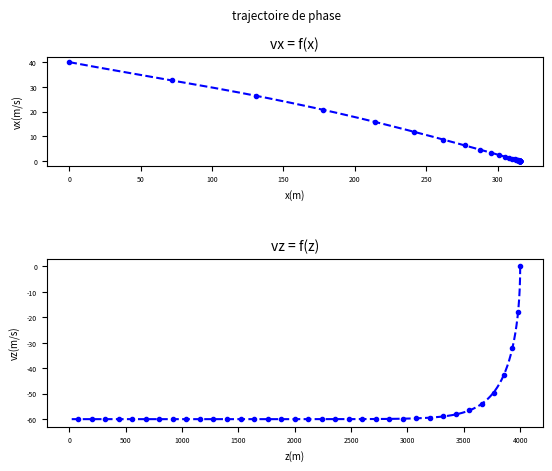
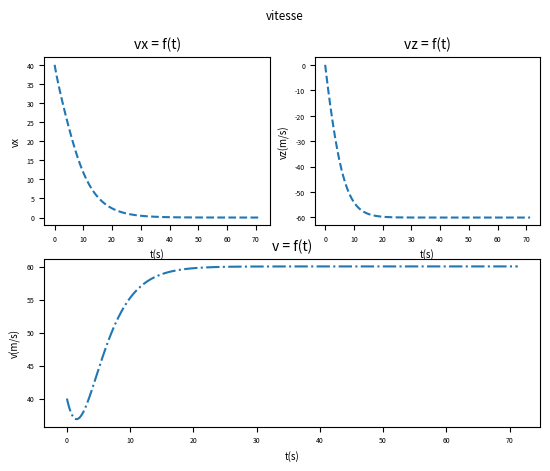
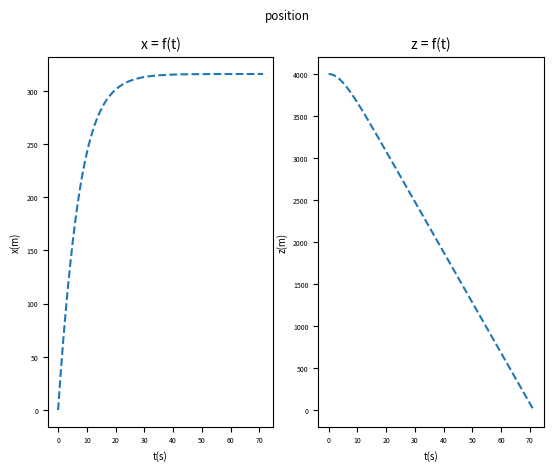
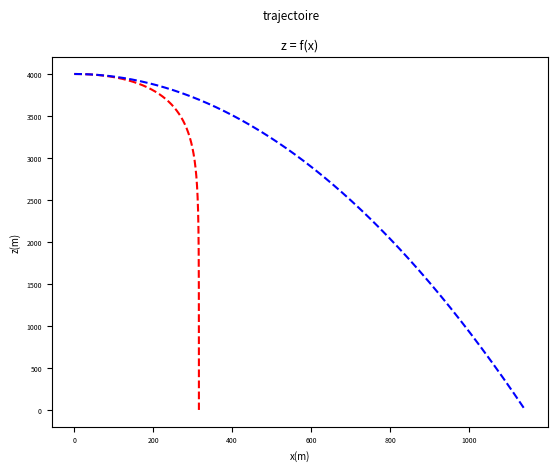

Source code (Python) for these figures, in order:
import numpy as np
import matplotlib.pyplot as plt


# =============================================================================
# definition des variable 
# =============================================================================

m = 90      #Kg
Z_0 = 4000  #m
V_0 = 40    #m/s
Z_a = 1500  #m
B = [0.245,35.3,0.245] #Kg/m
g = 9.81    #m/s²
k = 0
t_ouv = 4   #temps d'ouverture du parachute




# =============================================================================
# definition des fonction 
# =============================================================================

def ax(vx,t,vz,k):
    #accélération selon l'axe Ux
    ax = -B[k]/m * np.sqrt(vx**2+vz**2)*vx
    return ax

def az(vz,t,vx,k):
    #accélération selon l'axe Uz
    az =  -B[k]/m * np.sqrt(vx**2+vz**2)*vz - g
    return az


    


def Fx(X,Z,t,k):
    return (X[1],ax(X[1],t,Z[1],k))
def Fz(Z,X,t,k):
    return (Z[1],az(Z[1],t,X[1],k))






# =============================================================================
# Algorithme d'Euler explicite combiner avec la methode des trapéze avec pas h 
# =============================================================================

def euler(f,u,vx0,vz0,x0,z0,t0,h,za,amelioration):
    #methode d'Euler  qui calcule 2 integrale en même temps
    k = 0
    #initialisation (condition initial et déclaration de variable/list)
    t = t0

    lt = [t0]
    
    vx ,vz = vx0 ,vz0
    lvx = [vx0]
    lvz = [vz0]
    
    x , z = x0 ,z0
    
    lx = [x0]
    lz = [z0]
    a_x , a_z = 0 , 0
    lax = [a_x]
    laz = [a_z]

    var1 = 0
    var2 = 0
    vlim = 5
    t1,t2 = 0,0
    while z > 0:
        if z <= za: #si z < za alors le parachute doit être ouvert 
            if amelioration :
                k = 2
            else:
                k = 1
            if var1 == 0:
                var1 = 1
                t1 = t  #temps a laquelle le parachute est ouvert
        else:
            k = 0
        
        if vlim*(1 - 5/100) <= -vz <= vlim*(1 + 5/100) and var2 == 0:
            t2 = t  #temps a partir duquel la période transitoire se termine  
            var2 = 1
        if -vz < vlim*(1 - 5/100) or -vz >  vlim*(1 + 5/100):
            var2 = 0

            
        #si amélioration = True , calcule de la résistance du parachute pendant son temps d'ouverture 
        if amelioration  and z <= za and t <= t1 + t_ouv:
            B[2] = B[1]*np.exp(1/t_ouv*np.log(B[1]/B[0])*((t-t1)-t_ouv))
        if amelioration  and t1 + t_ouv <= t and z <= za :
                k = 1

        a_x , a_z = ax(vx,t,vz,k) , az(vz,t,vx,k)    #calcule de l'accélération  en x en en z
        vx,vz = vx + h*f(vx,t,vz,k),vz+h*u(vz,t,vx,k)#calcule de la vitesse avec la methode d'Euler 
        x += (lvx[-1]+vx)*h/2   #calcule de la position en x avec la methode des trapeze 
        z += (lvz[-1]+vz)*h/2   #calcule de la position en z avec la methode des trapeze
        t += h                  #incrément du temps


        #ajout des valeur a des liste 
        lt.append(t)
        lvx.append(vx)
        lvz.append(vz)
        lx.append(x)
        lz.append(z)
        lax.append(a_x)
        laz.append(a_z)

    return (lt,lvx,lvz,lx,lz,lax,laz,t2,t1)

# =============================================================================
# Algorithme d'Euler explicite avec pas h
# =============================================================================

def eulerbis(f,u,vx0,vz0,x0,z0,t0,h,za,amelioration):
    
    k = 0
    
    #initialisation (condition initial et déclaration de variable/list)
    t = t0

    lt = [t0]
    
    vx ,vz = vx0 ,vz0
    lvx = [vx0]
    lvz = [vz0]
    
    x , z = x0 ,z0
    X,Z = (x,vx),(z,vz)
    lx = [x0]
    lz = [z0]
    a_x , a_z = 0 , 0
    lax = [a_x]
    laz = [a_z]

    var1 = 0
    var2 = 0
    vlim = 5
    t1,t2 = 0,0
    
    while z > 0 :
        if z <= za:
            k = 1
        Ax , Az = ax(vx,t,vz,k) , az(vz,t,vx,k)
        X,Z = [X[0]+h*Fx(X,Z,t,k)[0],X[1]+h*Fx(X,Z,t,k)[1]],[Z[0]+h*Fz(Z,X,t,k)[0],Z[1]+h*Fz(Z,X,t,k)[1]]
        (x,vx) = X
        (z,vz) = Z

        t += h

        lt.append(t)
        lvx.append(vx)
        lvz.append(vz)
        lx.append(x)
        lz.append(z)
        lax.append(Ax)
        laz.append(Az)

    return (lt,lvx,lvz,lx,lz,lax,laz)
    




def chute(x0,z0,vx0,vz0,t0,h,za,f,amelioration):
    #programe claculant d'abort la vitesse et la position du parachutiste
    if not(f):
        B[0]=0
    (lt,lvx,lvz,lx,lz,lax,laz,t2,t1)  = euler(ax,az,vx0,vz0,x0,z0,t0,h,za,amelioration)
    
    T = [lt,lx,lz,lvx,lvz,lax,laz,t2,t1]
    Tc = np.array([[] for k in range(len(lt))])
    for i in T:
        if type(i) == list: #on vérifie que l'élément est bien une list  
            i = np.array(i)
            i = i[:,np.newaxis]
            Tc = np.concatenate((Tc,i),axis=1)  #création d'une matrice contenant toute les valeur de vitesse , position et  accélération  
    return (Tc,t2,t1)


def chuteb(x0,z0,vx0,vz0,t0,h,za,amelioration):
    (ltb,lvxb,lvzb,lxb,lzb,laxb,lazb)  = eulerbis(ax,az,vx0,vz0,x0,z0,t0,h,za,amelioration)
    Tb = [ltb,lxb,lzb,lvxb,lvzb,laxb,lazb]
    Tcb = np.array([[] for k in range(len(ltb))])
    for i in Tb:
        if type(i) == list: #on vérifie que l'élément est bien une list  
            i = np.array(i)
            i = i[:,np.newaxis]
            Tcb = np.concatenate((Tcb,i),axis=1)
    return Tcb



# =============================================================================
# Tracer des courbe 
# =============================================================================

def draw(za = 0,h = 0.01,amelioration = False):
    #amelioration : parmet d'ameliorer la modelisation
    #f : activer les frottement : True
    (T,t2,t1) = chute(0,4000,40,0,0,h,za,True,amelioration)
    (Tb,t2b,t1b) = chute(0,4000,40,0,0,h,za,False,amelioration)
    taille = 10
    plt.rc('xtick', labelsize=5)
    plt.rc('ytick', labelsize=5)
    plt.rcParams.update({'font.size': 7})
    B[0] = 0.245
    plt.figure('trajectoire de phase')
    plt.suptitle('trajectoire de phase')
    plt.subplot(311)
    plt.title('vx = f(x)', fontsize=taille)
    plt.xlabel('x(m)')
    plt.ylabel('vx(m/s)')
    plt.plot(T[:,1],T[:,3],'--b')
    plt.subplot(212)
    plt.title('vz = f(z)', fontsize=taille)
    plt.xlabel('z(m)')
    plt.ylabel('vz(m/s)')
    plt.plot(T[:,2],T[:,4],'--b')
    for k in range(0,len(T[:,2]),int(200)):
        plt.subplot(311)
        plt.plot(T[k,1],T[k,3],'.b')
        plt.subplot(212)
        plt.plot(T[k,2],T[k,4],'.b')
    
    plt.figure('vitesse')
    plt.suptitle('vitesse')
    plt.subplot(221)
    plt.title('vx = f(t)', fontsize=taille)
    plt.xlabel('t(s)')
    plt.ylabel('vx')
    plt.plot(T[:,0],T[:,3],'--') 
    plt.subplot(222)
    plt.title('vz = f(t)', fontsize=taille)
    plt.xlabel('t(s)')
    plt.ylabel('vz(m/s)')
    plt.plot(T[:,0],T[:,4],'--')
    plt.subplot(212)
    plt.title('v = f(t)', fontsize=taille)
    plt.xlabel('t(s)')
    plt.ylabel('v(m/s)')
    plt.plot(T[:,0],np.sqrt(T[:,4]**2+T[:,3]**2),'-.')

    plt.figure('position')
    plt.suptitle('position')
    plt.subplot(121)
    plt.title('x = f(t)', fontsize=taille)
    plt.xlabel('t(s)')
    plt.ylabel('x(m)')
    plt.plot(T[:,0],T[:,1],'--')
    plt.subplot(122)
    plt.title('z = f(t)', fontsize=taille)
    plt.xlabel('t(s)')
    plt.ylabel('z(m)')
    plt.plot(T[:,0],T[:,2],'--')
    plt.figure('trajectoire')
    plt.suptitle('trajectoire')
    plt.title('z = f(x)', fontsize=9)
    plt.xlabel('x(m)')
    plt.ylabel('z(m)')
    plt.plot(T[:,1],T[:,2],'--r',label=r'avec les frottement')#z =f(x) avec frottement
    plt.plot(Tb[:,1],Tb[:,2],'--b',label=r'sans les frottement')#z =f(x) sans frottement
    
     # affichage: temps de chute/ distance parcourus en x/ valeur moyenne de l'accélération subit 
    print('ouverture du parachute a 1500 m')
    (T,t2,t1) = chute(0,4000,40,0,0,h,1500,True,amelioration)
    print(T[-1,0],'temps de chute en s')
    print(T[-1,1],'distance parcourus sur Ux en m')
    print(t2-t1 , 'temps de transition')
    moyenne = 0
    #calcule de l'acceleration moyenne
    compteur = 0
    index1 = T[:,0].tolist().index(t1)
    index2 = T[:,0].tolist().index(t2)
    for i in range(index1,index2+1): #calcule de l'accélération moyenne subit
        moyenne += np.sqrt(T[i,-1]**2 + T[i,-2]**2)
        compteur += 1
    ##print(max(np.sqrt(T[:,-1]**2+T[:,-2]**2))) #valeur maximal de g subit
    moyenne = moyenne/compteur
    print(moyenne/9.81,'acceleration moyenne subit par le parachutiste en g')
    plt.show()





def comp(x0 = 0,z0 = 4000,vx0 = 40,vz0 = 0,t0 = 0,h = 0.01,za = 1000,amelioration = False):
    #comparaison entre euler et eulerbis
    (T,t2,t1) = chute(0,4000,40,0,0,h,za,amelioration)
    Tb = chuteb(0,4000,40,0,0,h,za,amelioration)
    plt.figure('1')
    plt.title('y = f(x)')
    plt.plot(T[:,3],T[:,4],'g')
    plt.plot(Tb[:,3],Tb[:,4],'b')
    plt.figure('2')
    plt.subplot(211)
    plt.title('vx = f(t)')
    plt.plot(T[:,0],T[:,1],'.--') # vx = f(t)
    plt.plot(Tb[:,0],Tb[:,1],'.--') # vx = f(t)
    plt.subplot(212)
    plt.title('vz = f(t)')
    plt.plot(T[:,0],T[:,2],'.--')#vz = f(t)
    plt.plot(Tb[:,0],Tb[:,2],'.--')#vz = f(t)
    plt.figure('3')
    plt.title('v = f(t)')
    plt.plot(T[:,0],np.sqrt(T[:,2]**2+T[:,1]**2),'.-')#v = f(t)
    plt.plot(Tb[:,0],np.sqrt(Tb[:,2]**2+Tb[:,1]**2),'.-')#v = f(t)
    plt.show()
# =============================================================================
# animation de la chute du parachutiste 
# =============================================================================

def anim(za = 0,h = 0.01,fo = 10,f = True,amelioration = False):
    #fo: vitesse x fo / f: frottement = True - sans frottement = False
    (T,t2,t1) = chute(0,Z_a,40,0,0,h,za,f,amelioration)
    t = 0
    plt.figure('z = f(x)')
    for i in range(int(len(T[:,0])/fo)):
        plt.plot(T[i*fo,3],T[i*fo,4],'.g')
        plt.plot([T[i*fo,3],(T[i*fo,3]+T[i*fo,-1]*10)],[T[i*fo,4],(T[i*fo,4]+T[i*fo,-2]*10)],'r')
        plt.plot([T[i*fo,3],(T[i*fo,3]+T[i*fo,1]*2)],[T[i*fo,4],(T[i*fo,4]+T[i*fo,2]*2)],'b')
        plt.pause(h)
        t += h
        plt.clf()
        plt.ylim(0,Z_a*(1+0.1))
        plt.xlim(0,380)
        plt.title('z=f(x)')
    plt.plot(T[:,3],T[:,4],'--')
    plt.show()


draw()
